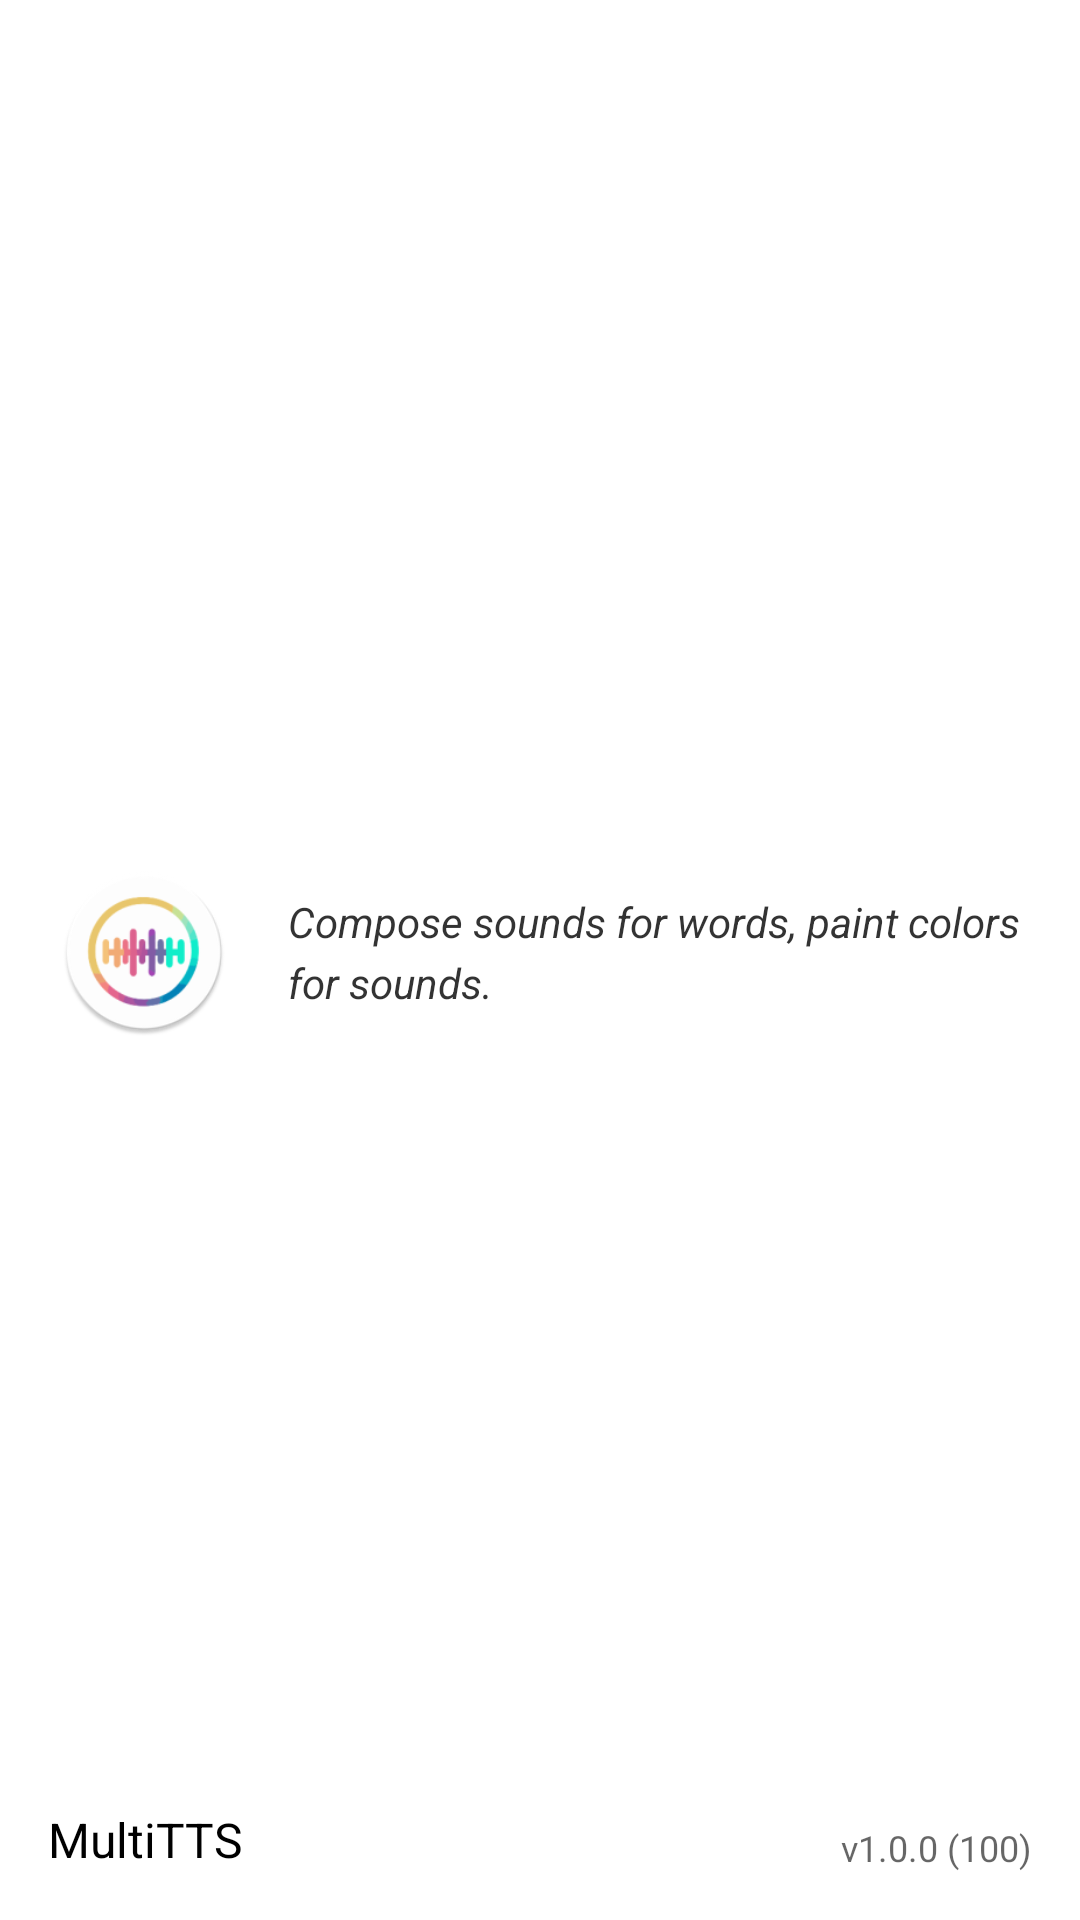

The Android layout XML behind this screen, and the referenced resources:
<!-- AndroidManifest.xml: application theme Theme.MultiTTS -->
<!-- res/layout/nav_header_main.xml -->
<?xml version="1.0" encoding="utf-8"?>
<androidx.constraintlayout.widget.ConstraintLayout android:theme="@style/ThemeOverlay.AppCompat.Dark" android:background="?colorPrimary" android:paddingLeft="16.0dp" android:paddingTop="32.0dp" android:paddingRight="16.0dp" android:paddingBottom="16.0dp" android:layout_width="match_parent" android:layout_height="176.0dp"
  xmlns:android="http://schemas.android.com/apk/res/android" xmlns:app="http://schemas.android.com/apk/res-auto">
    <com.google.android.material.imageview.ShapeableImageView android:id="@id/nav_icon" android:padding="4.0dp" android:layout_width="64.0dp" android:layout_height="64.0dp" android:scaleType="centerCrop" android:contentDescription="@string/app_name" app:layout_constraintBottom_toTopOf="@id/nav_app_name" app:layout_constraintStart_toStartOf="parent" app:layout_constraintTop_toTopOf="parent" app:shapeAppearanceOverlay="@style/CircleImageView" app:srcCompat="@mipmap/ic_launcher_round" />
    <TextView android:textSize="14.0sp" android:textStyle="italic" android:id="@id/nav_subtitle" android:layout_width="0.0dp" android:layout_height="wrap_content" android:text="@string/msg_multitts_sign" android:lineSpacingExtra="4.0dp" android:alpha="0.8" android:layout_marginStart="16.0dp" app:layout_constraintBottom_toBottomOf="@id/nav_icon" app:layout_constraintEnd_toEndOf="parent" app:layout_constraintStart_toEndOf="@id/nav_icon" app:layout_constraintTop_toTopOf="@id/nav_icon" />
    <TextView android:textAppearance="@style/TextAppearance.AppCompat.Body1" android:textSize="16.0sp" android:id="@id/nav_app_name" android:layout_width="wrap_content" android:layout_height="wrap_content" android:text="@string/app_name" app:layout_constraintBottom_toBottomOf="parent" app:layout_constraintStart_toStartOf="parent" />
    <TextView android:textSize="12.0sp" android:id="@id/nav_version" android:layout_width="wrap_content" android:layout_height="wrap_content" android:text="v1.0.0 (100)" android:alpha="0.6" app:layout_constraintBottom_toBottomOf="parent" app:layout_constraintEnd_toEndOf="parent" />
</androidx.constraintlayout.widget.ConstraintLayout>
<!-- resources referenced by this layout -->
<resources>
  <!-- mipmap ic_launcher_round: webp bitmap (mipmap-hdpi, 4446 bytes) -->
  <string name="app_name">MultiTTS</string>
  <string name="msg_multitts_sign">Compose sounds for words, paint colors for sounds.</string>
  <style name="Theme.MultiTTS" parent="@style/Theme.MaterialComponents.DayNight">
          <item name="android:windowBackground">@color/night_bg2</item>
          <item name="android:soundEffectsEnabled">false</item>
          <item name="android:statusBarColor">@color/blue4</item>
          <item name="android:navigationBarColor">@color/blue4</item>
          <item name="bottomToolbarBg">@color/bottom_toolbar_bgn</item>
          <item name="cardBackground">@color/blue4v</item>
          <item name="cardEnable">@color/enable_n</item>
          <item name="cardSubEnable">@color/enable_sn</item>
          <item name="cardTextColor">@color/white1</item>
          <item name="checkBoxColor">@color/blue5</item>
          <item name="colorAccent">@color/teal_700</item>
          <item name="colorOnPrimary">@color/black</item>
          <item name="colorOnSecondary">@color/black</item>
          <item name="colorPrimary">@color/blue4</item>
          <item name="colorPrimaryVariant">@color/blue4</item>
          <item name="colorSecondary">@color/teal_200</item>
          <item name="colorSecondaryVariant">@color/teal_200</item>
          <item name="dialogItemBg">@color/night_bg2</item>
          <item name="dropDownBgColor">@color/simple_list_night</item>
          <item name="headerBgColor">@color/header_bg_night</item>
          <item name="headerTitleColor">@color/header_title_night</item>
          <item name="iconColor">@color/iconNight</item>
          <item name="layoutBgColor">@color/night_bg2</item>
          <item name="navItemFontColor">@color/teal_200</item>
          <item name="naviBgColor">@color/night_bg3</item>
          <item name="popupMenuBackground">@color/popup_menu_night</item>
          <item name="separateLineColor">@color/separate_line_night</item>
          <item name="simpleListItem">@color/simple_list_night</item>
          <item name="tabTextColor">@color/white1</item>
      </style>
  <style name="Theme.MaterialComponents.DayNight" parent="@style/Theme.MaterialComponents" />
  <color name="night_bg2">#1f2529</color>
  <color name="blue4">#243243</color>
  <color name="bottom_toolbar_bgn">#213c52</color>
  <color name="blue4v">#273649</color>
  <color name="enable_n">#346d8e</color>
  <color name="enable_sn">#688168</color>
  <color name="white1">#dedede</color>
  <color name="blue5">#1296db</color>
  <color name="teal_700">#ff018786</color>
  <color name="black">#ff000000</color>
  <color name="teal_200">#ff03dac5</color>
  <color name="simple_list_night">#161d25</color>
  <color name="header_bg_night">#354459</color>
  <color name="header_title_night">#8dceff</color>
  <color name="iconNight">#f8f8f8</color>
  <color name="night_bg3">#111a22</color>
  <color name="popup_menu_night">#211f26</color>
  <color name="separate_line_night">#41474d</color>
</resources>
